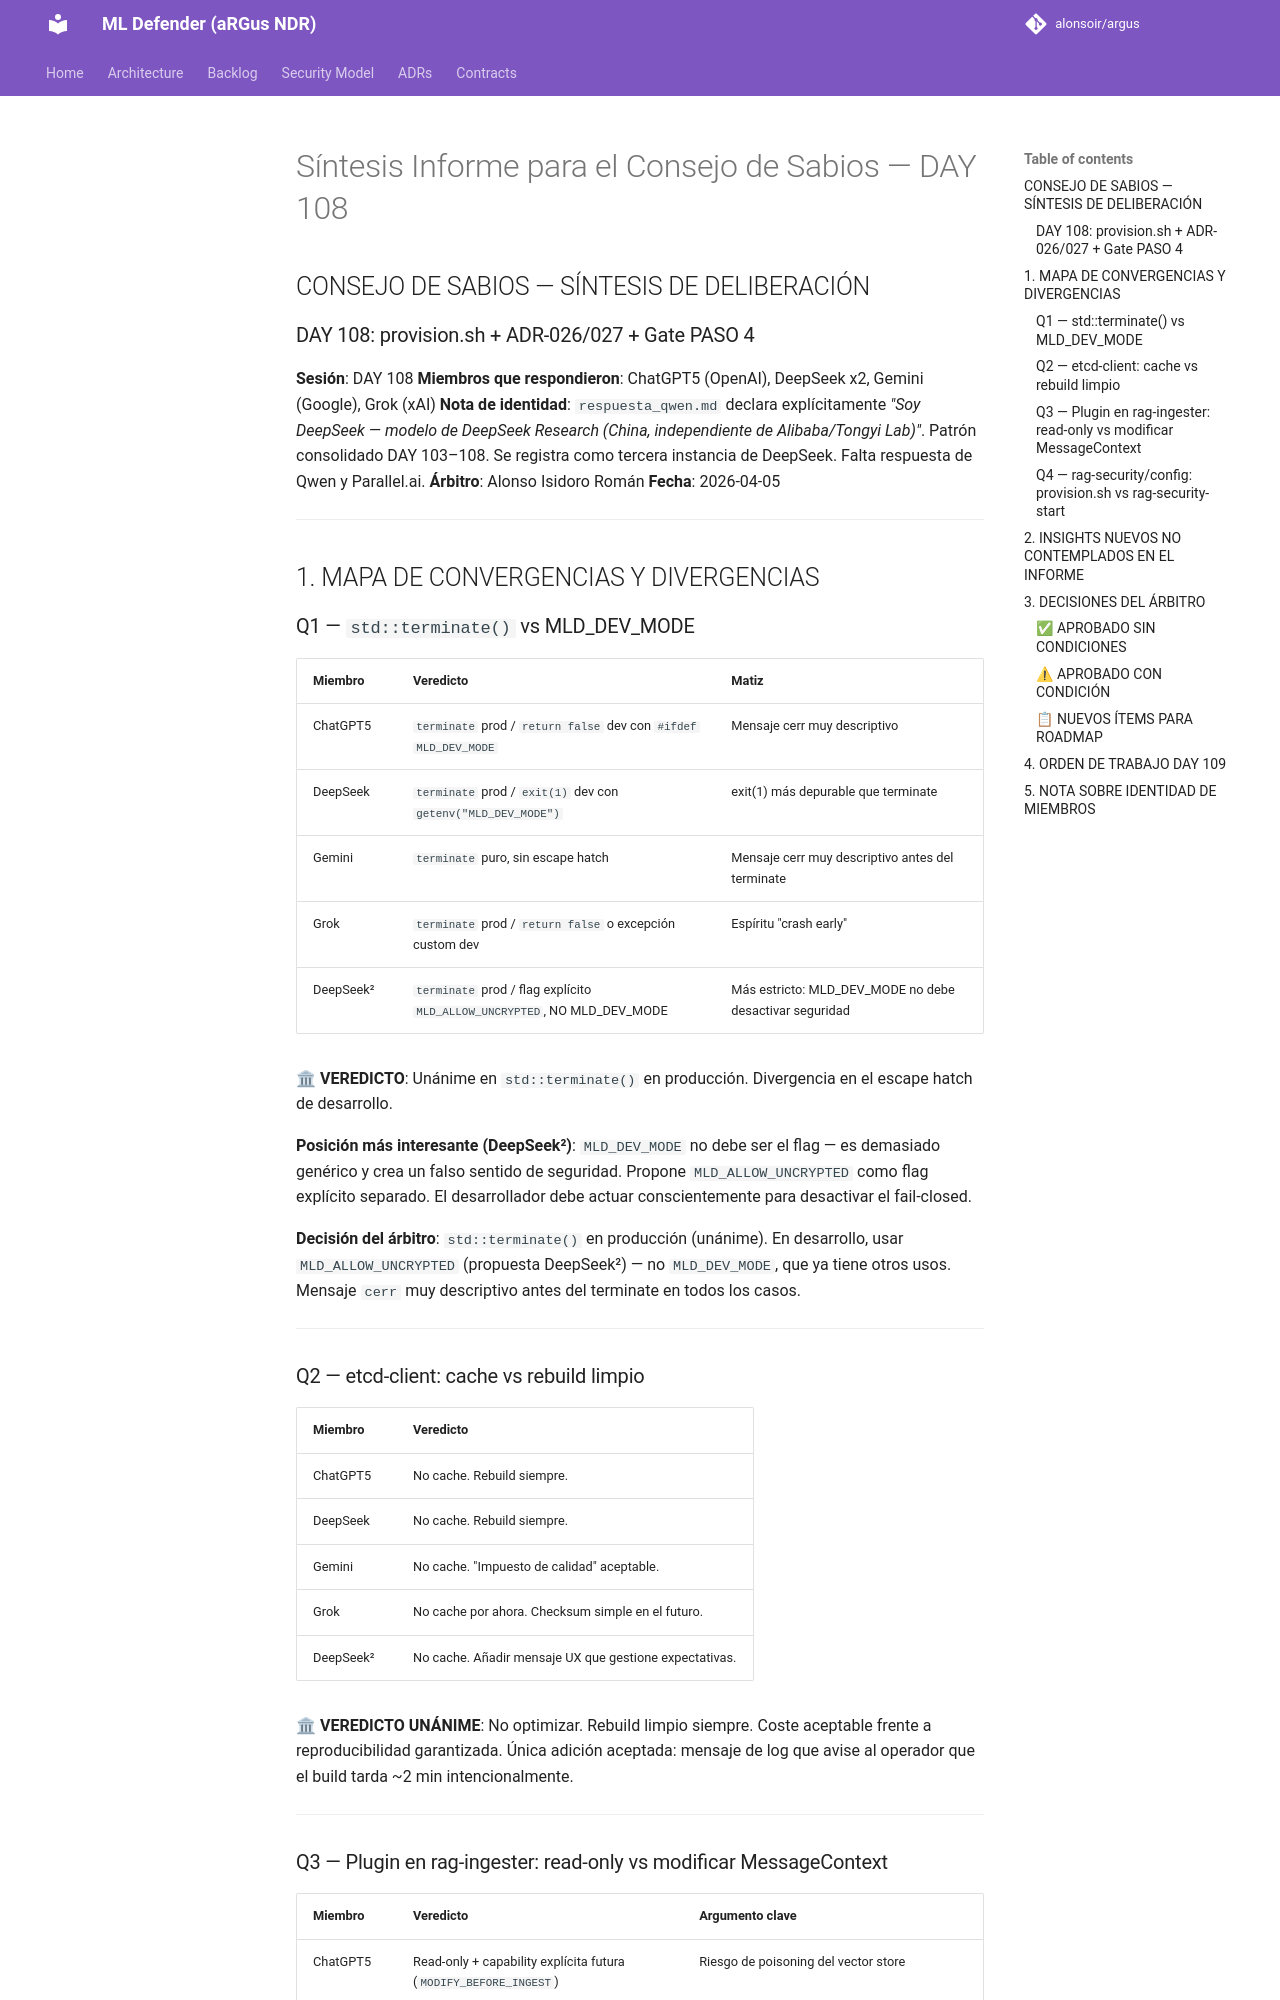

repository: alonsoir/argus · page: council/Síntesis Informe para el Consejo de Sabios — DAY 108/index.html · generator: mkdocs

## CONSEJO DE SABIOS — SÍNTESIS DE DELIBERACIÓN
### DAY 108: provision.sh + ADR-026/027 + Gate PASO 4

**Sesión**: DAY 108
**Miembros que respondieron**: ChatGPT5 (OpenAI), DeepSeek x2, Gemini (Google), Grok (xAI)
**Nota de identidad**: `respuesta_qwen.md` declara explícitamente *"Soy DeepSeek — modelo de DeepSeek Research (China, independiente de Alibaba/Tongyi Lab)"*. Patrón consolidado DAY 103–108. Se registra como tercera instancia de DeepSeek. Falta respuesta de Qwen y Parallel.ai.
**Árbitro**: Alonso Isidoro Román
**Fecha**: 2026-04-05

---

## 1. MAPA DE CONVERGENCIAS Y DIVERGENCIAS

### Q1 — `std::terminate()` vs MLD_DEV_MODE

| Miembro | Veredicto | Matiz |
|---------|-----------|-------|
| ChatGPT5 | `terminate` prod / `return false` dev con `#ifdef MLD_DEV_MODE` | Mensaje cerr muy descriptivo |
| DeepSeek | `terminate` prod / `exit(1)` dev con `getenv("MLD_DEV_MODE")` | exit(1) más depurable que terminate |
| Gemini | `terminate` puro, sin escape hatch | Mensaje cerr muy descriptivo antes del terminate |
| Grok | `terminate` prod / `return false` o excepción custom dev | Espíritu "crash early" |
| DeepSeek² | `terminate` prod / flag explícito `MLD_ALLOW_UNCRYPTED`, NO MLD_DEV_MODE | Más estricto: MLD_DEV_MODE no debe desactivar seguridad |

**🏛 VEREDICTO**: Unánime en `std::terminate()` en producción. Divergencia en el escape hatch de desarrollo.

**Posición más interesante (DeepSeek²)**: `MLD_DEV_MODE` no debe ser el flag — es demasiado genérico y crea un falso sentido de seguridad. Propone `MLD_ALLOW_UNCRYPTED` como flag explícito separado. El desarrollador debe actuar conscientemente para desactivar el fail-closed.

**Decisión del árbitro**: `std::terminate()` en producción (unánime). En desarrollo, usar `MLD_ALLOW_UNCRYPTED` (propuesta DeepSeek²) — no `MLD_DEV_MODE`, que ya tiene otros usos. Mensaje `cerr` muy descriptivo antes del terminate en todos los casos.

---

### Q2 — etcd-client: cache vs rebuild limpio

| Miembro | Veredicto |
|---------|-----------|
| ChatGPT5 | No cache. Rebuild siempre. |
| DeepSeek | No cache. Rebuild siempre. |
| Gemini | No cache. "Impuesto de calidad" aceptable. |
| Grok | No cache por ahora. Checksum simple en el futuro. |
| DeepSeek² | No cache. Añadir mensaje UX que gestione expectativas. |

**🏛 VEREDICTO UNÁNIME**: No optimizar. Rebuild limpio siempre. Coste aceptable frente a reproducibilidad garantizada. Única adición aceptada: mensaje de log que avise al operador que el build tarda ~2 min intencionalmente.

---
